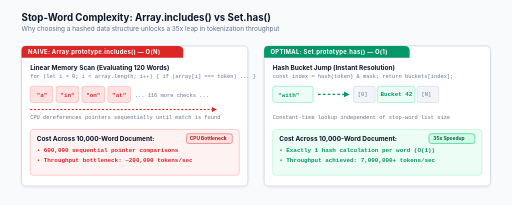
t = 0.00 s
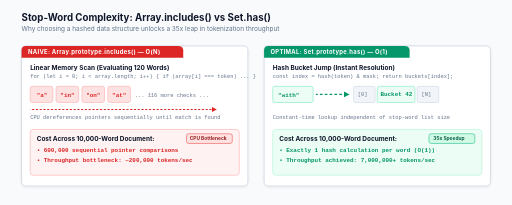
t = 0.25 s
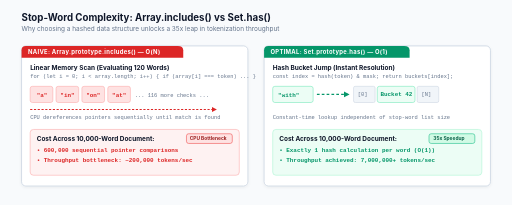
t = 0.50 s
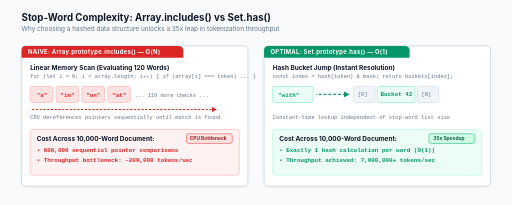
t = 0.75 s

The animated SVG that drew these frames (rendered in a browser with its animation timeline set to each time). Animation: 1 CSS @keyframes rule; one cycle of 1.00 s, repeats indefinitely.

<svg xmlns="http://www.w3.org/2000/svg" viewBox="0 0 950 380" width="100%" height="100%">
  <defs>
    <style>
      .bg { fill: #F8FAFC; }
      .card { fill: #FFFFFF; stroke: #CBD5E1; stroke-width: 1.5; filter: url(#drop-shadow); rx: 8px; }
      .header-bad { fill: #DC2626; }
      .header-good { fill: #059669; }
      .header-text { font-family: -apple-system, BlinkMacSystemFont, "Segoe UI", Roboto, sans-serif; font-size: 11px; font-weight: 700; fill: #FFFFFF; letter-spacing: 0.5px; }
      .title-main { font-family: -apple-system, BlinkMacSystemFont, "Segoe UI", Roboto, sans-serif; font-size: 18px; font-weight: 700; fill: #0F172A; }
      .title-sub { font-family: -apple-system, BlinkMacSystemFont, "Segoe UI", Roboto, sans-serif; font-size: 12px; fill: #64748B; }
      .node-title { font-family: -apple-system, BlinkMacSystemFont, "Segoe UI", Roboto, sans-serif; font-size: 12px; font-weight: 700; fill: #0F172A; }
      .code-main { font-family: "JetBrains Mono", Consolas, monospace; font-size: 11px; fill: #1E293B; }
      .code-dim { font-family: "JetBrains Mono", Consolas, monospace; font-size: 10px; fill: #64748B; }
      .code-alert { font-family: "JetBrains Mono", Consolas, monospace; font-size: 11px; font-weight: 700; fill: #DC2626; }
      .code-green { font-family: "JetBrains Mono", Consolas, monospace; font-size: 11px; font-weight: 700; fill: #059669; }
      .cell-array { fill: #FEE2E2; stroke: #FCA5A5; stroke-width: 1; rx: 4px; }
      .cell-bucket { fill: #ECFDF5; stroke: #6EE7B7; stroke-width: 1; rx: 4px; }
      .badge-red { fill: #FEE2E2; stroke: #EF4444; stroke-width: 1; rx: 4px; }
      .badge-text-red { font-family: -apple-system, BlinkMacSystemFont, "Segoe UI", Roboto, sans-serif; font-size: 9px; font-weight: 700; fill: #991B1B; }
      .badge-green { fill: #D1FAE5; stroke: #10B981; stroke-width: 1; rx: 4px; }
      .badge-text-green { font-family: -apple-system, BlinkMacSystemFont, "Segoe UI", Roboto, sans-serif; font-size: 9px; font-weight: 700; fill: #065F46; }
      .flow-arrow-red { stroke: #DC2626; stroke-width: 2; fill: none; stroke-dasharray: 4 3; animation: flow 1s linear infinite; }
      .flow-arrow-green { stroke: #059669; stroke-width: 2.2; fill: none; stroke-dasharray: 5 4; animation: flow 1s linear infinite; }
      @keyframes flow {
        from { stroke-dashoffset: 14; }
        to { stroke-dashoffset: 0; }
      }
    </style>
    <filter id="drop-shadow" x="-5%" y="-5%" width="110%" height="115%" filterUnits="userSpaceOnUse">
      <feDropShadow dx="0" dy="2" stdDeviation="3" flood-color="#0F172A" flood-opacity="0.06"/>
    </filter>
    <marker id="arrow-red" viewBox="0 0 10 10" refX="6" refY="5" markerWidth="6" markerHeight="6" orient="auto-start-reverse">
      <path d="M 0 1 L 8 5 L 0 9 z" fill="#DC2626"/>
    </marker>
    <marker id="arrow-green" viewBox="0 0 10 10" refX="6" refY="5" markerWidth="6" markerHeight="6" orient="auto-start-reverse">
      <path d="M 0 1 L 8 5 L 0 9 z" fill="#059669"/>
    </marker>
  </defs>

  <rect width="950" height="380" class="bg" />

  <!-- Title Header -->
  <text x="40" y="38" class="title-main">Stop-Word Complexity: Array.includes() vs Set.has()</text>
  <text x="40" y="58" class="title-sub">Why choosing a hashed data structure unlocks a 35x leap in tokenization throughput</text>

  <!-- Left: Naive Array.prototype.includes() -->
  <g transform="translate(40, 85)">
    <rect width="420" height="260" class="card" stroke="#FCA5A5" stroke-width="1.8" />
    <path d="M 0 8 Q 0 0 8 0 L 290 0 Q 300 0 300 8 L 300 22 L 0 22 Z" class="header-bad" />
    <text x="12" y="15" class="header-text">NAIVE: Array.prototype.includes() — O(N)</text>
    <text x="16" y="44" class="node-title">Linear Memory Scan (Evaluating 120 Words)</text>
    <text x="16" y="60" class="code-dim">for (let i = 0; i &lt; array.length; i++) { if (array[i] === token) ... }</text>

    <!-- Linear Array Blocks with Scan Arrow -->
    <g transform="translate(16, 75)">
      <rect x="0" y="0" width="42" height="30" class="cell-array" />
      <text x="12" y="19" class="code-alert">"a"</text>

      <rect x="48" y="0" width="42" height="30" class="cell-array" />
      <text x="56" y="19" class="code-alert">"in"</text>

      <rect x="96" y="0" width="42" height="30" class="cell-array" />
      <text x="104" y="19" class="code-alert">"on"</text>

      <rect x="144" y="0" width="42" height="30" class="cell-array" />
      <text x="152" y="19" class="code-alert">"at"</text>

      <text x="194" y="19" class="code-dim">... 116 more checks ...</text>
    </g>

    <!-- Scan Path Indicator -->
    <path d="M 16 118 L 360 118" class="flow-arrow-red" marker-end="url(#arrow-red)" />
    <text x="16" y="136" class="code-dim">CPU dereferences pointers sequentially until match is found</text>

    <!-- Metrics Callout Box -->
    <g transform="translate(16, 155)">
      <rect width="388" height="85" rx="6" fill="#FEF2F2" stroke="#FCA5A5" />
      <text x="12" y="22" class="node-title" fill="#991B1B">Cost Across 10,000-Word Document:</text>
      <text x="12" y="42" class="code-alert">• 600,000 sequential pointer comparisons</text>
      <text x="12" y="60" class="code-alert">• Throughput bottleneck: ~200,000 tokens/sec</text>
      <rect x="290" y="8" width="85" height="18" class="badge-red" />
      <text x="296" y="20" class="badge-text-red">CPU Bottleneck</text>
    </g>
  </g>

  <!-- Right: Hashed Set.prototype.has() -->
  <g transform="translate(490, 85)">
    <rect width="420" height="260" class="card" stroke="#10B981" stroke-width="1.8" />
    <path d="M 0 8 Q 0 0 8 0 L 260 0 Q 270 0 270 8 L 270 22 L 0 22 Z" class="header-good" />
    <text x="12" y="15" class="header-text">OPTIMAL: Set.prototype.has() — O(1)</text>
    <text x="16" y="44" class="node-title">Hash Bucket Jump (Instant Resolution)</text>
    <text x="16" y="60" class="code-dim">const index = hash(token) &amp; mask; return buckets[index];</text>

    <!-- Hash Jump Illustration -->
    <g transform="translate(16, 75)">
      <!-- Token Input -->
      <rect x="0" y="0" width="75" height="30" class="cell-bucket" />
      <text x="10" y="19" class="code-green">"with"</text>

      <!-- Hash Arrow -->
      <path d="M 80 15 L 140 15" class="flow-arrow-green" marker-end="url(#arrow-green)" />

      <!-- Bucket Table -->
      <g transform="translate(150, 0)">
        <rect x="0" y="0" width="40" height="30" rx="3" fill="#F1F5F9" stroke="#CBD5E1" />
        <text x="8" y="18" class="code-dim">[0]</text>

        <rect x="44" y="0" width="70" height="30" class="cell-bucket" />
        <text x="50" y="18" class="code-green">Bucket 42</text>

        <rect x="118" y="0" width="40" height="30" rx="3" fill="#F1F5F9" stroke="#CBD5E1" />
        <text x="126" y="18" class="code-dim">[N]</text>
      </g>
    </g>

    <text x="16" y="136" class="code-dim">Constant-time lookup independent of stop-word list size</text>

    <!-- Metrics Callout Box -->
    <g transform="translate(16, 155)">
      <rect width="388" height="85" rx="6" fill="#ECFDF5" stroke="#A7F3D0" />
      <text x="12" y="22" class="node-title" fill="#065F46">Cost Across 10,000-Word Document:</text>
      <text x="12" y="42" class="code-green">• Exactly 1 hash calculation per word (O(1))</text>
      <text x="12" y="60" class="code-green">• Throughput achieved: 7,000,000+ tokens/sec</text>
      <rect x="290" y="8" width="85" height="18" class="badge-green" />
      <text x="298" y="20" class="badge-text-green">35x Speedup</text>
    </g>
  </g>
</svg>
